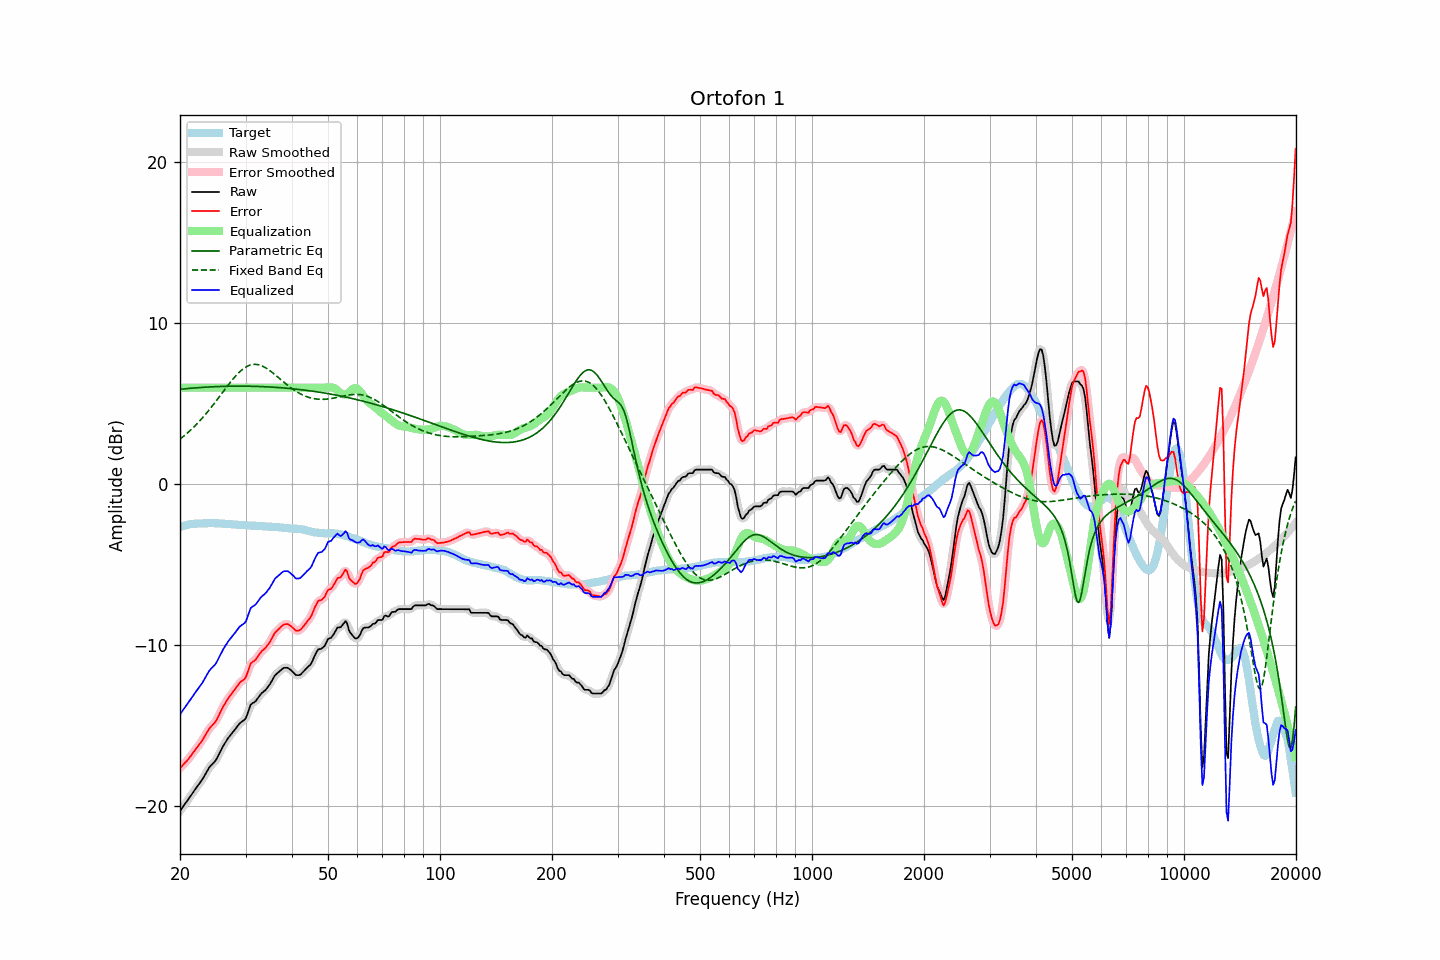

Values plotted in this chart, from the file beside it:
frequency, raw, error, smoothed, error_smoothed, equalization, parametric_eq, fixed_band_eq, equalized_raw, equalized_smoothed, target
20.00, -20.28, -17.62, -20.28, -17.62, 6.00, 5.90, 2.80, -14.28, -14.28, -2.66
20.20, -20.14, -17.52, -20.14, -17.52, 6.00, 5.91, 2.88, -14.14, -14.14, -2.62
20.40, -20.00, -17.41, -20.00, -17.41, 6.00, 5.92, 2.96, -14.00, -14.00, -2.59
20.61, -19.86, -17.30, -19.86, -17.30, 6.00, 5.93, 3.05, -13.86, -13.86, -2.56
20.81, -19.73, -17.20, -19.72, -17.20, 6.00, 5.94, 3.13, -13.73, -13.72, -2.53
21.02, -19.59, -17.09, -19.58, -17.08, 6.00, 5.95, 3.22, -13.59, -13.58, -2.50
21.23, -19.44, -16.96, -19.44, -16.96, 6.00, 5.96, 3.31, -13.44, -13.44, -2.48
21.44, -19.30, -16.83, -19.29, -16.82, 6.00, 5.97, 3.40, -13.30, -13.29, -2.47
21.66, -19.15, -16.69, -19.15, -16.69, 6.00, 5.97, 3.50, -13.15, -13.15, -2.46
21.87, -19.00, -16.54, -19.00, -16.55, 6.00, 5.98, 3.60, -13.00, -13.00, -2.45
22.09, -18.86, -16.41, -18.86, -16.41, 6.00, 5.99, 3.70, -12.86, -12.86, -2.44
22.31, -18.72, -16.28, -18.72, -16.28, 6.00, 6.00, 3.80, -12.72, -12.72, -2.43
22.54, -18.58, -16.15, -18.58, -16.15, 6.00, 6.00, 3.91, -12.58, -12.58, -2.43
22.76, -18.45, -16.01, -18.45, -16.01, 6.00, 6.01, 4.02, -12.45, -12.45, -2.43
22.99, -18.31, -15.88, -18.30, -15.87, 6.00, 6.02, 4.13, -12.31, -12.30, -2.43
23.22, -18.13, -15.71, -18.13, -15.71, 6.00, 6.02, 4.24, -12.13, -12.13, -2.42
23.45, -17.96, -15.53, -17.95, -15.53, 6.00, 6.03, 4.36, -11.96, -11.95, -2.42
23.69, -17.78, -15.37, -17.78, -15.36, 6.00, 6.04, 4.48, -11.78, -11.78, -2.41
23.92, -17.61, -15.19, -17.62, -15.21, 6.00, 6.04, 4.60, -11.61, -11.62, -2.41
24.16, -17.48, -15.07, -17.48, -15.08, 6.00, 6.05, 4.72, -11.48, -11.48, -2.40
24.40, -17.38, -14.97, -17.38, -14.97, 6.00, 6.05, 4.85, -11.38, -11.38, -2.41
24.65, -17.28, -14.86, -17.28, -14.87, 6.00, 6.06, 4.98, -11.28, -11.28, -2.42
24.89, -17.16, -14.75, -17.15, -14.74, 6.00, 6.06, 5.11, -11.16, -11.15, -2.42
25.14, -17.01, -14.59, -17.00, -14.58, 6.00, 6.07, 5.24, -11.01, -11.00, -2.42
25.39, -16.80, -14.38, -16.81, -14.38, 6.00, 6.07, 5.37, -10.80, -10.81, -2.43
25.65, -16.60, -14.17, -16.60, -14.17, 6.00, 6.07, 5.50, -10.60, -10.60, -2.43
25.91, -16.40, -13.96, -16.40, -13.97, 6.00, 6.08, 5.64, -10.40, -10.40, -2.44
26.16, -16.22, -13.77, -16.22, -13.78, 6.00, 6.08, 5.77, -10.22, -10.22, -2.45
26.43, -16.06, -13.61, -16.05, -13.60, 6.00, 6.08, 5.90, -10.06, -10.05, -2.45
26.69, -15.90, -13.44, -15.90, -13.44, 6.00, 6.08, 6.04, -9.90, -9.90, -2.46
26.96, -15.75, -13.29, -15.75, -13.29, 6.00, 6.09, 6.17, -9.75, -9.75, -2.46
27.23, -15.62, -13.15, -15.62, -13.15, 6.00, 6.09, 6.29, -9.62, -9.62, -2.47
27.50, -15.49, -13.02, -15.49, -13.01, 6.00, 6.09, 6.42, -9.49, -9.49, -2.47
27.77, -15.37, -12.87, -15.37, -12.88, 6.00, 6.09, 6.54, -9.37, -9.37, -2.49
28.05, -15.25, -12.75, -15.24, -12.75, 6.00, 6.09, 6.66, -9.25, -9.24, -2.49
28.33, -15.12, -12.61, -15.11, -12.61, 6.00, 6.09, 6.77, -9.12, -9.11, -2.50
28.62, -14.99, -12.47, -14.98, -12.47, 6.00, 6.09, 6.87, -8.99, -8.98, -2.51
28.90, -14.85, -12.33, -14.87, -12.35, 6.00, 6.09, 6.97, -8.85, -8.87, -2.52
29.19, -14.77, -12.24, -14.77, -12.25, 6.00, 6.09, 7.06, -8.77, -8.77, -2.53
29.48, -14.70, -12.18, -14.71, -12.19, 6.00, 6.09, 7.14, -8.70, -8.71, -2.52
29.78, -14.63, -12.10, -14.62, -12.09, 6.00, 6.09, 7.22, -8.63, -8.62, -2.53
30.08, -14.51, -11.97, -14.47, -11.93, 6.00, 6.09, 7.28, -8.51, -8.47, -2.54
30.38, -14.23, -11.68, -14.23, -11.68, 6.00, 6.09, 7.34, -8.23, -8.23, -2.55
30.68, -13.96, -11.41, -13.96, -11.41, 6.00, 6.09, 7.38, -7.96, -7.96, -2.55
30.99, -13.68, -11.12, -13.74, -11.18, 6.00, 6.09, 7.41, -7.68, -7.74, -2.56
31.30, -13.60, -11.03, -13.60, -11.04, 6.00, 6.08, 7.44, -7.60, -7.60, -2.56
31.61, -13.54, -10.97, -13.52, -10.95, 6.00, 6.08, 7.45, -7.54, -7.52, -2.57
31.93, -13.47, -10.89, -13.45, -10.87, 6.00, 6.08, 7.45, -7.47, -7.45, -2.58
32.24, -13.34, -10.74, -13.34, -10.75, 6.00, 6.08, 7.44, -7.34, -7.34, -2.60
32.57, -13.20, -10.60, -13.20, -10.60, 6.00, 6.07, 7.42, -7.20, -7.20, -2.60
32.89, -13.06, -10.47, -13.07, -10.47, 6.00, 6.07, 7.39, -7.06, -7.07, -2.59
33.22, -12.95, -10.34, -12.96, -10.36, 6.00, 6.07, 7.35, -6.95, -6.96, -2.60
33.55, -12.87, -10.26, -12.87, -10.26, 6.00, 6.06, 7.30, -6.87, -6.87, -2.60
33.89, -12.79, -10.17, -12.77, -10.16, 6.00, 6.06, 7.25, -6.79, -6.77, -2.62
34.23, -12.67, -10.05, -12.67, -10.05, 6.00, 6.05, 7.19, -6.67, -6.67, -2.62
34.57, -12.54, -9.91, -12.54, -9.92, 6.00, 6.05, 7.12, -6.54, -6.54, -2.63
34.92, -12.40, -9.77, -12.39, -9.76, 6.00, 6.04, 7.05, -6.40, -6.39, -2.63
35.27, -12.23, -9.60, -12.22, -9.58, 6.00, 6.03, 6.97, -6.23, -6.22, -2.63
35.62, -12.05, -9.40, -12.05, -9.41, 6.00, 6.03, 6.89, -6.05, -6.05, -2.65
35.97, -11.87, -9.22, -11.89, -9.25, 6.00, 6.02, 6.81, -5.87, -5.89, -2.65
... 635 more rows
